Image classification data set "split" (Q1050/Marine-Project on GitHub). Class labels (2): pterois miles, pterois volitans.

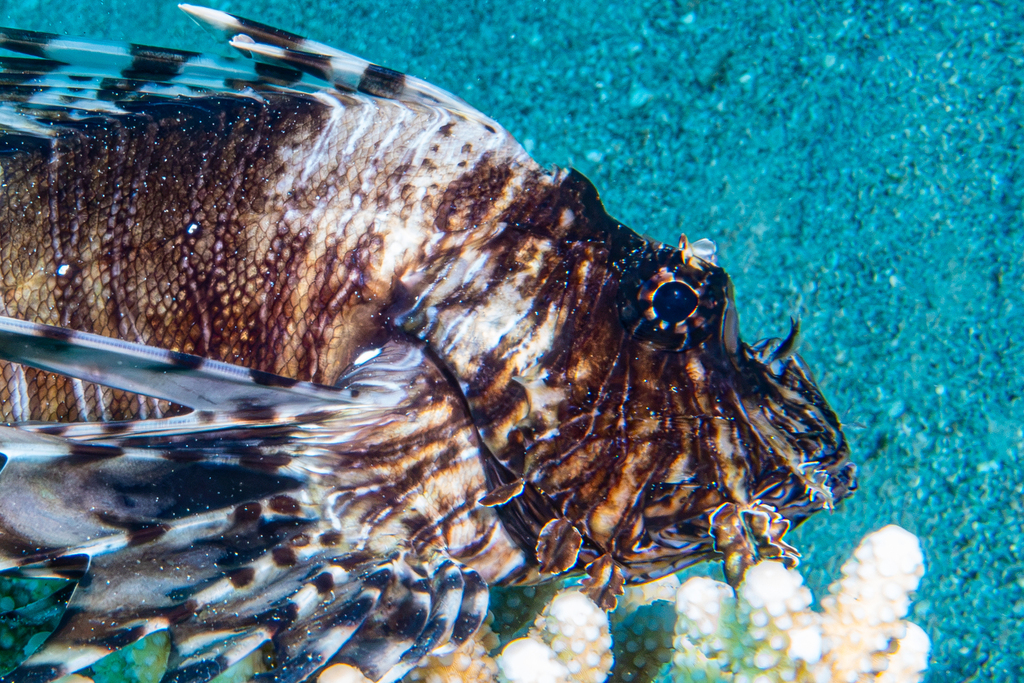
Label: pterois miles

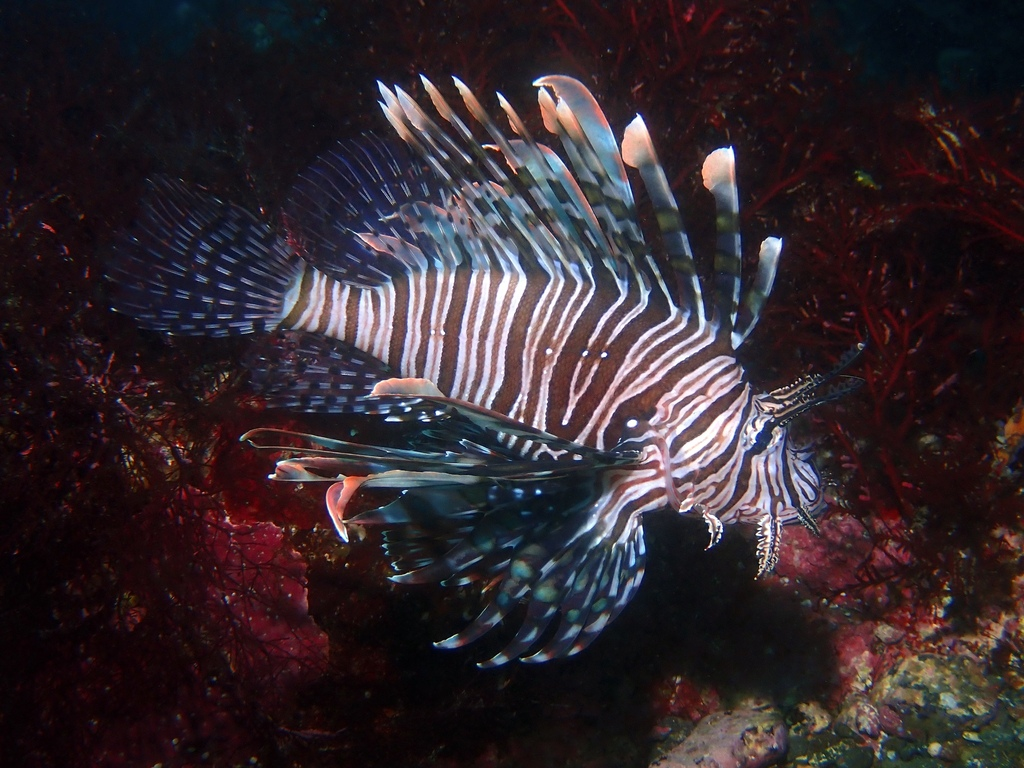
Label: pterois volitans

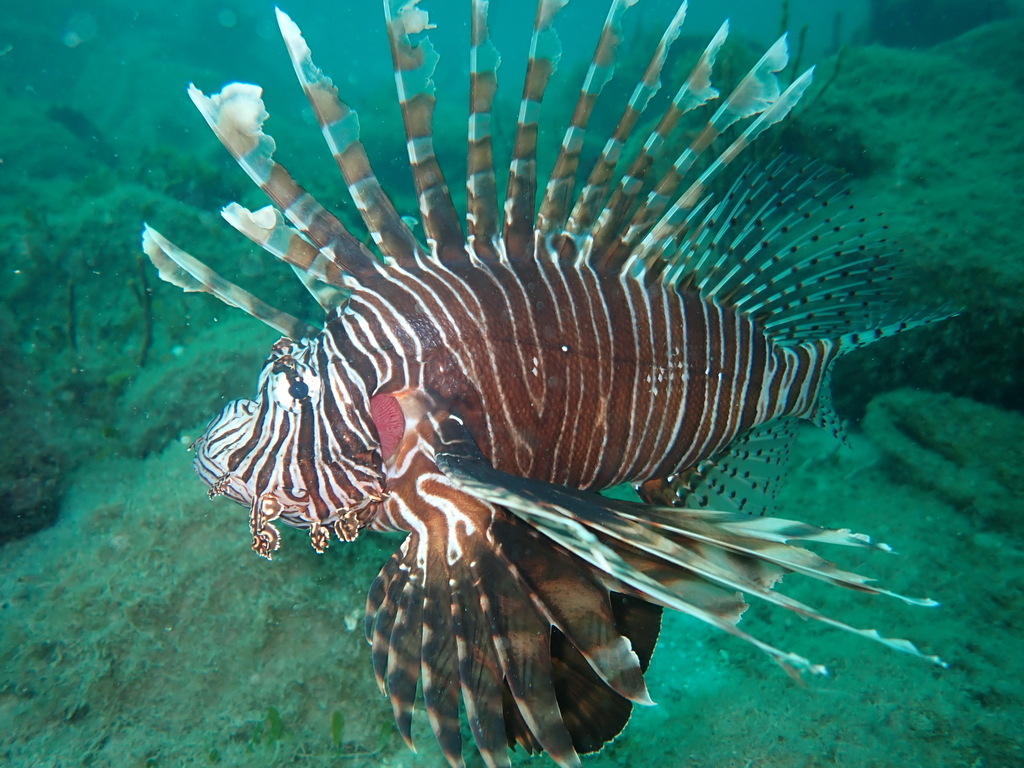
Label: pterois volitans

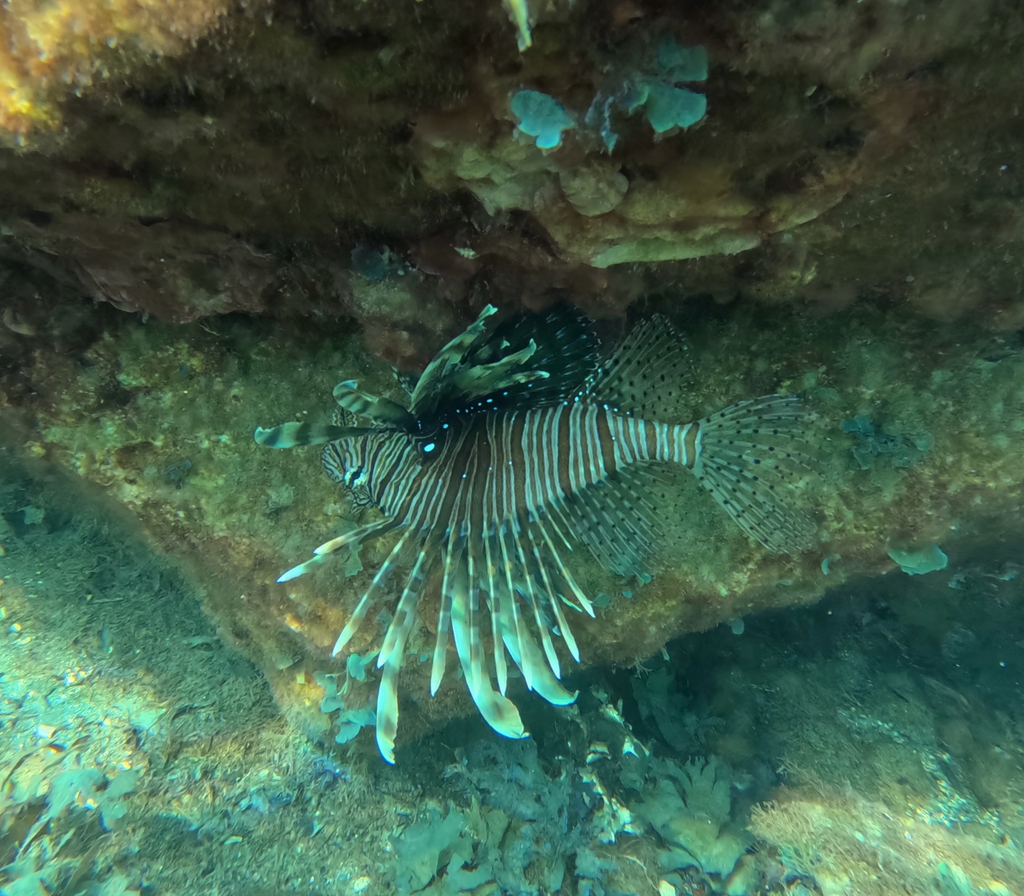
Label: pterois miles

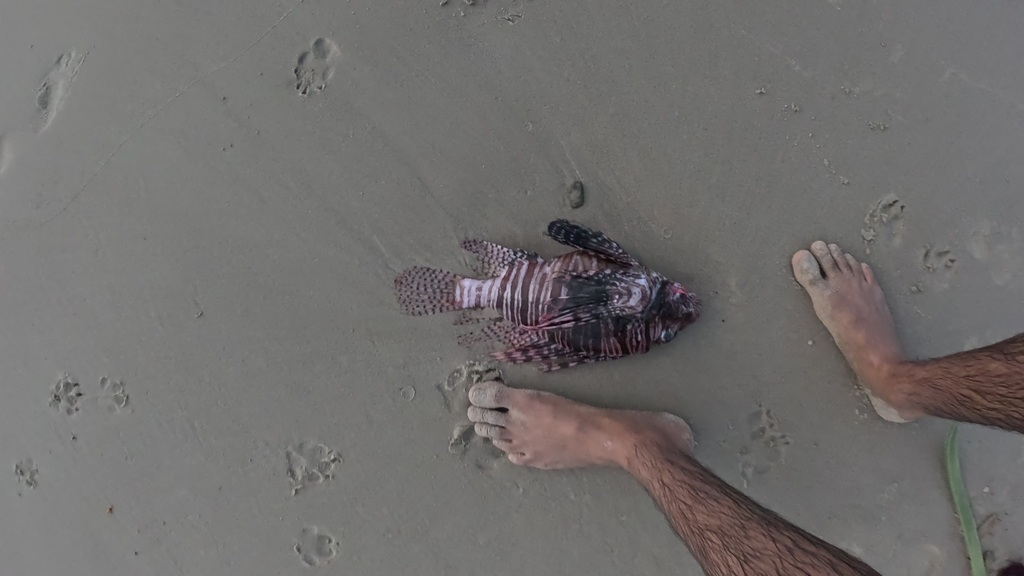
Label: pterois volitans

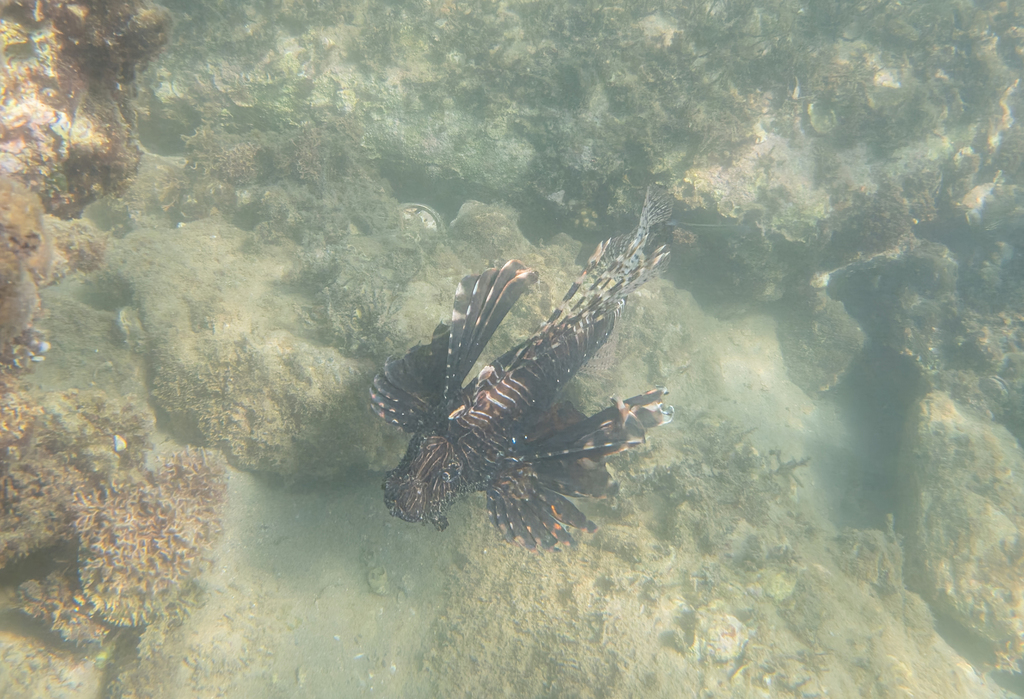
Label: pterois miles
